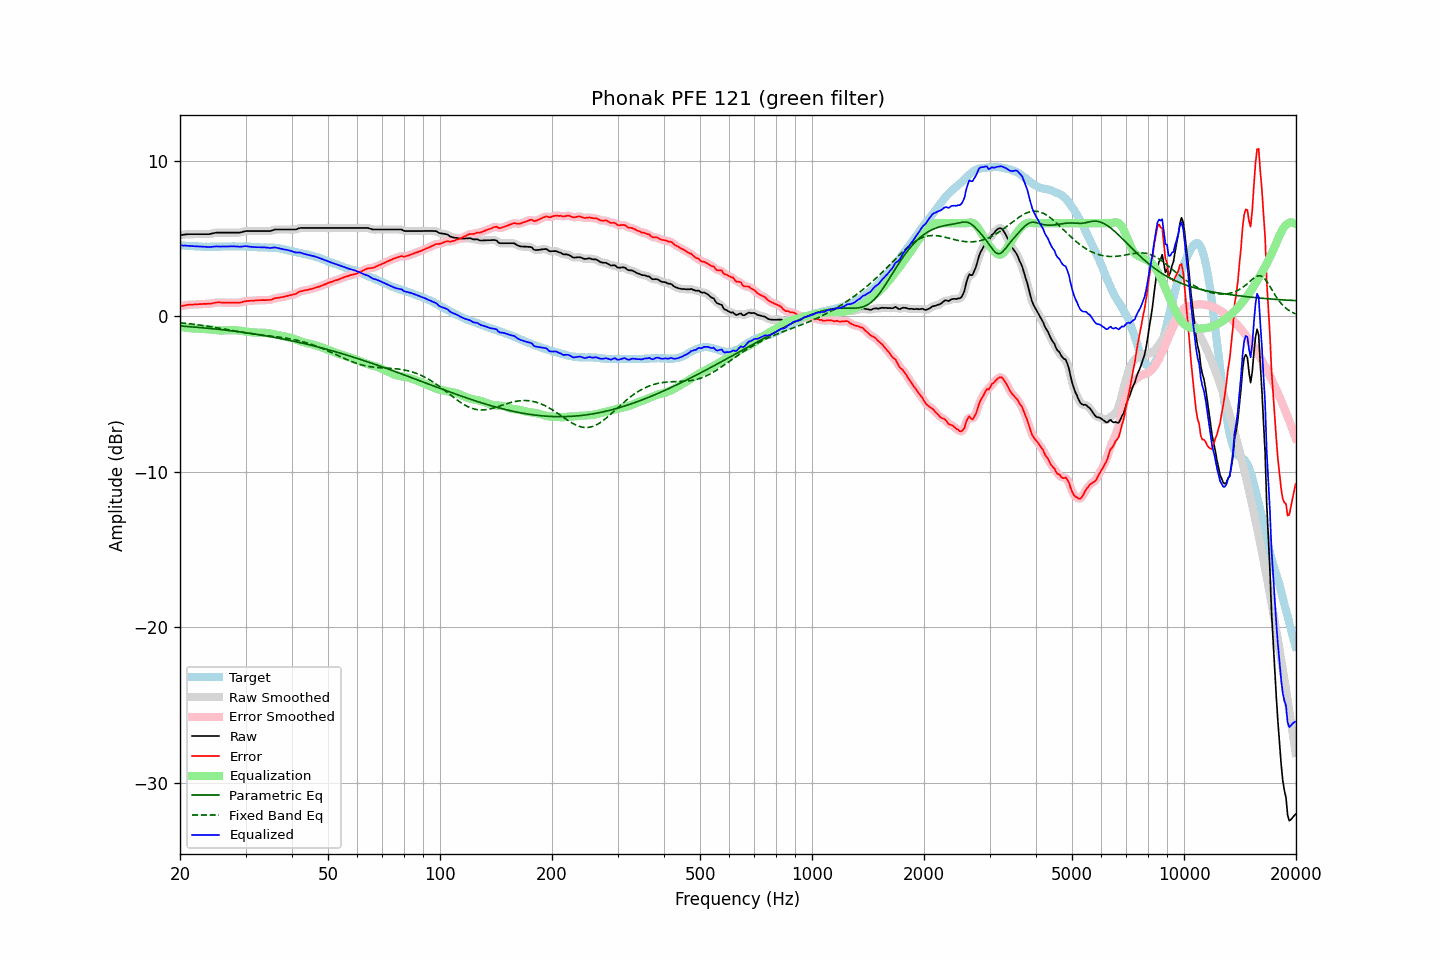

Data behind this chart, as committed beside it:
frequency, raw, error, smoothed, error_smoothed, equalization, parametric_eq, fixed_band_eq, equalized_raw, equalized_smoothed, target
20.00, 5.24, 0.65, 5.24, 0.65, -0.66, -0.61, -0.40, 4.58, 4.58, 4.59
20.20, 5.25, 0.67, 5.25, 0.67, -0.68, -0.62, -0.41, 4.57, 4.57, 4.58
20.40, 5.26, 0.69, 5.26, 0.70, -0.69, -0.62, -0.42, 4.56, 4.57, 4.57
20.61, 5.28, 0.71, 5.28, 0.72, -0.71, -0.63, -0.43, 4.57, 4.56, 4.57
20.81, 5.29, 0.74, 5.29, 0.74, -0.73, -0.64, -0.45, 4.56, 4.56, 4.55
21.02, 5.30, 0.75, 5.30, 0.75, -0.74, -0.65, -0.46, 4.56, 4.56, 4.55
21.23, 5.30, 0.76, 5.30, 0.76, -0.75, -0.66, -0.47, 4.55, 4.55, 4.54
21.44, 5.30, 0.75, 5.30, 0.76, -0.76, -0.66, -0.48, 4.53, 4.54, 4.54
21.66, 5.30, 0.76, 5.30, 0.77, -0.77, -0.67, -0.49, 4.53, 4.53, 4.53
21.87, 5.30, 0.77, 5.30, 0.77, -0.78, -0.68, -0.51, 4.52, 4.52, 4.52
22.09, 5.30, 0.78, 5.30, 0.78, -0.78, -0.69, -0.52, 4.52, 4.52, 4.51
22.31, 5.30, 0.79, 5.30, 0.79, -0.79, -0.70, -0.53, 4.51, 4.51, 4.51
22.54, 5.30, 0.80, 5.30, 0.79, -0.79, -0.71, -0.55, 4.51, 4.51, 4.50
22.76, 5.30, 0.80, 5.30, 0.80, -0.80, -0.72, -0.56, 4.50, 4.50, 4.50
22.99, 5.30, 0.81, 5.30, 0.81, -0.80, -0.73, -0.58, 4.50, 4.50, 4.49
23.22, 5.30, 0.82, 5.30, 0.81, -0.81, -0.74, -0.59, 4.49, 4.49, 4.48
23.45, 5.30, 0.81, 5.30, 0.81, -0.81, -0.74, -0.61, 4.49, 4.48, 4.49
23.69, 5.30, 0.82, 5.30, 0.82, -0.82, -0.75, -0.63, 4.48, 4.48, 4.48
23.92, 5.30, 0.82, 5.30, 0.82, -0.83, -0.76, -0.64, 4.47, 4.47, 4.48
24.16, 5.32, 0.83, 5.32, 0.83, -0.84, -0.77, -0.66, 4.48, 4.48, 4.49
24.40, 5.34, 0.84, 5.34, 0.85, -0.86, -0.79, -0.67, 4.48, 4.49, 4.50
24.65, 5.37, 0.87, 5.37, 0.87, -0.87, -0.80, -0.69, 4.50, 4.50, 4.50
24.89, 5.39, 0.89, 5.39, 0.89, -0.88, -0.81, -0.71, 4.51, 4.51, 4.50
25.14, 5.40, 0.90, 5.40, 0.90, -0.89, -0.82, -0.73, 4.51, 4.51, 4.50
25.39, 5.40, 0.90, 5.40, 0.91, -0.89, -0.83, -0.75, 4.50, 4.51, 4.49
25.65, 5.40, 0.90, 5.40, 0.90, -0.90, -0.84, -0.76, 4.50, 4.50, 4.49
25.91, 5.40, 0.90, 5.40, 0.90, -0.90, -0.85, -0.78, 4.50, 4.50, 4.50
26.16, 5.40, 0.89, 5.40, 0.89, -0.90, -0.86, -0.80, 4.50, 4.50, 4.51
26.43, 5.40, 0.89, 5.40, 0.89, -0.89, -0.87, -0.82, 4.50, 4.50, 4.51
26.69, 5.40, 0.89, 5.40, 0.89, -0.89, -0.89, -0.84, 4.51, 4.51, 4.51
26.96, 5.40, 0.89, 5.40, 0.89, -0.89, -0.90, -0.86, 4.51, 4.51, 4.51
27.23, 5.40, 0.89, 5.40, 0.89, -0.89, -0.91, -0.88, 4.51, 4.51, 4.51
27.50, 5.40, 0.89, 5.40, 0.89, -0.88, -0.92, -0.89, 4.51, 4.51, 4.51
27.77, 5.40, 0.88, 5.40, 0.89, -0.88, -0.94, -0.91, 4.51, 4.51, 4.52
28.05, 5.40, 0.88, 5.40, 0.89, -0.89, -0.95, -0.93, 4.51, 4.51, 4.51
28.33, 5.40, 0.89, 5.40, 0.89, -0.89, -0.96, -0.95, 4.51, 4.51, 4.50
28.62, 5.40, 0.90, 5.40, 0.89, -0.90, -0.98, -0.97, 4.50, 4.50, 4.50
28.90, 5.40, 0.89, 5.40, 0.90, -0.91, -0.99, -0.98, 4.49, 4.49, 4.51
29.19, 5.42, 0.91, 5.42, 0.91, -0.92, -1.00, -1.00, 4.49, 4.50, 4.51
29.48, 5.45, 0.94, 5.45, 0.94, -0.94, -1.02, -1.02, 4.51, 4.51, 4.51
29.78, 5.48, 0.97, 5.48, 0.97, -0.96, -1.03, -1.04, 4.52, 4.52, 4.51
30.08, 5.50, 0.98, 5.49, 0.99, -0.97, -1.05, -1.05, 4.53, 4.52, 4.51
30.38, 5.50, 1.00, 5.50, 1.00, -0.99, -1.06, -1.07, 4.51, 4.51, 4.50
30.68, 5.50, 1.01, 5.50, 1.00, -1.00, -1.08, -1.08, 4.50, 4.50, 4.49
30.99, 5.50, 1.01, 5.50, 1.01, -1.01, -1.09, -1.10, 4.48, 4.48, 4.49
31.30, 5.50, 1.02, 5.50, 1.02, -1.02, -1.11, -1.11, 4.48, 4.48, 4.48
31.61, 5.50, 1.02, 5.50, 1.02, -1.03, -1.12, -1.13, 4.47, 4.47, 4.48
31.93, 5.50, 1.03, 5.50, 1.03, -1.03, -1.14, -1.14, 4.46, 4.46, 4.46
32.24, 5.50, 1.04, 5.50, 1.04, -1.04, -1.15, -1.15, 4.46, 4.46, 4.46
32.57, 5.50, 1.05, 5.50, 1.05, -1.04, -1.17, -1.17, 4.46, 4.46, 4.45
32.89, 5.50, 1.05, 5.50, 1.05, -1.05, -1.19, -1.18, 4.45, 4.45, 4.45
33.22, 5.50, 1.05, 5.50, 1.05, -1.05, -1.20, -1.19, 4.45, 4.45, 4.44
33.55, 5.50, 1.06, 5.50, 1.05, -1.05, -1.22, -1.21, 4.45, 4.45, 4.44
33.89, 5.50, 1.05, 5.50, 1.06, -1.05, -1.24, -1.22, 4.44, 4.44, 4.45
34.23, 5.50, 1.06, 5.50, 1.06, -1.06, -1.26, -1.23, 4.44, 4.43, 4.44
34.57, 5.50, 1.06, 5.50, 1.06, -1.07, -1.27, -1.24, 4.42, 4.42, 4.43
34.92, 5.50, 1.07, 5.51, 1.07, -1.09, -1.29, -1.25, 4.41, 4.42, 4.43
35.27, 5.53, 1.09, 5.53, 1.10, -1.11, -1.31, -1.27, 4.42, 4.42, 4.44
35.62, 5.56, 1.13, 5.56, 1.13, -1.13, -1.33, -1.28, 4.43, 4.43, 4.43
35.97, 5.60, 1.18, 5.59, 1.17, -1.15, -1.35, -1.29, 4.45, 4.43, 4.42
... 635 more rows
